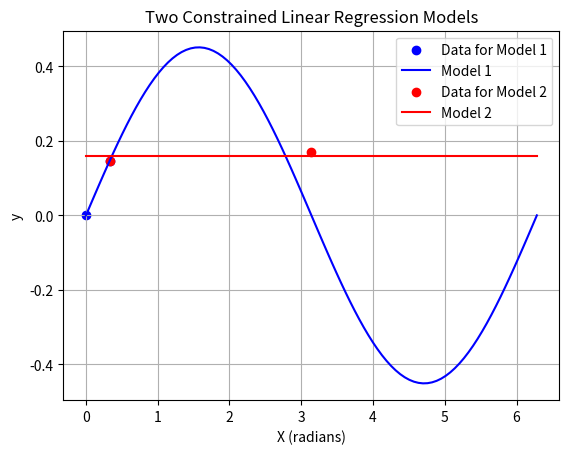

Source code (Python):
#!/usr/bin/python3
# BSD 3-Clause License
#
# Copyright (c) 2025 - <YEARS>, Sun Yat-sen University.
# All rights reserved.
#
# Authors:
# Hanamy: rongerch@outlook.com
#
# Paper:
# Aerodynamic Prior-free Trajectory Generation and Tracking Control for a Tail-sitter UAV.

import numpy as np

import numpy as np
import matplotlib.pyplot as plt
from scipy.optimize import minimize

# Data provided
X = np.array([0.0, 0.33, np.pi])  # X values in radians
y = np.array([0.0, 0.146277, 0.17]) # y = 2sin(x) + 1 + noise

# --- Model 1: Using the first two data points with constraint a1 > 0 ---
X1 = X[:2]
y1 = y[:2]
X1_features = np.c_[np.sin(X1), np.ones((2, 1))]

# Objective function (squared error)
def objective_function1(weights):
    return np.sum((X1_features @ weights - y1)**2)

# Constraint: a1 > 0
constraint1 = {'type': 'ineq', 'fun': lambda weights: weights[0]}

# Initial guess for weights (important for constrained optimization)
initial_weights1 = np.array([1.0, 1.0])  # Start with positive a1

# Perform constrained optimization
result1 = minimize(objective_function1, initial_weights1, constraints=constraint1)
weights1 = result1.x
a1 = weights1[0]
b1 = weights1[1]


# --- Model 2: Using the last two data points with constraint a2 > 0 ---
X2 = X[1:]
y2 = y[1:]
X2_features = np.c_[np.sin(X2), np.ones((2, 1))]

# Objective function (squared error)
def objective_function2(weights):
    return np.sum((X2_features @ weights - y2)**2)

# Constraint: a2 > 0
constraint2 = {'type': 'ineq', 'fun': lambda weights: weights[0]}

# Initial guess for weights
initial_weights2 = np.array([1.0, 1.0])

# Perform constrained optimization
result2 = minimize(objective_function2, initial_weights2, constraints=constraint2)
weights2 = result2.x
a2 = weights2[0]
b2 = weights2[1]



# --- Plotting ---
x_plot = np.linspace(0, 2*np.pi, 100)
y1_plot = a1 * np.sin(x_plot) + b1
y2_plot = a2 * np.sin(x_plot) + b2


plt.scatter(X[:2], y[:2], label="Data for Model 1", color='blue')
plt.plot(x_plot, y1_plot, label="Model 1", color='blue')

plt.scatter(X[1:], y[1:], label="Data for Model 2", color='red')
plt.plot(x_plot, y2_plot, label="Model 2", color='red')

plt.xlabel("X (radians)")
plt.ylabel("y")
plt.title("Two Constrained Linear Regression Models")
plt.legend()
plt.grid(True)
plt.show()
